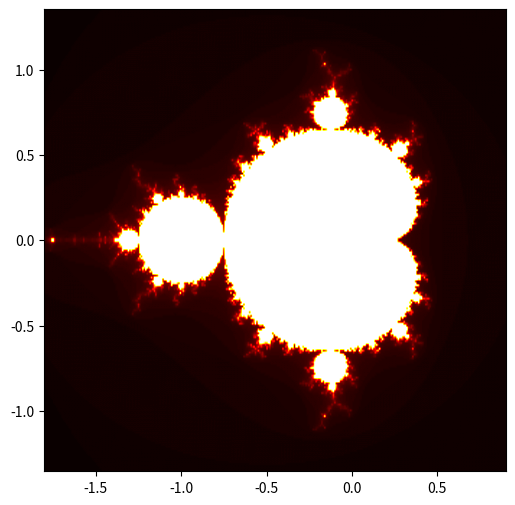

The script that saved this image:
import numpy as np
import matplotlib.pyplot as plt
import matplotlib.animation as animation

def mandelbrot(c, max_iter):
    z = c
    for n in range(max_iter):
        if abs(z) > 2:
            return n
        z = z*z + c
    return max_iter

def generate_fractal(xmin, xmax, ymin, ymax, width, height, max_iter):
    r1 = np.linspace(xmin, xmax, width)
    r2 = np.linspace(ymin, ymax, height)
    n3 = np.empty((width, height))
    for i in range(width):
        for j in range(height):
            n3[i, j] = mandelbrot(r1[i] + 1j*r2[j], max_iter)
    return (r1, r2, n3)

xmin, xmax, ymin, ymax = -2.0, 1.0, -1.5, 1.5
width, height = 320, 240
max_iter = 128

fig, ax = plt.subplots()
fig.set_size_inches(8, 6)

x, y, fractal = generate_fractal(xmin, xmax, ymin, ymax, width, height, max_iter)
img = ax.imshow(fractal.T, extent=[xmin, xmax, ymin, ymax], cmap='hot', interpolation='bilinear')

def update(frame):
    global xmin, xmax, ymin, ymax
    zoom_factor = 0.95
    xmin, xmax = zoom_factor * xmin, zoom_factor * xmax
    ymin, ymax = zoom_factor * ymin, zoom_factor * ymax
    x, y, fractal = generate_fractal(xmin, xmax, ymin, ymax, width, height, max_iter)
    img.set_data(fractal.T)
    img.set_extent([xmin, xmax, ymin, ymax])
    return img,

ani = animation.FuncAnimation(fig, update, frames=100, interval=100, blit=True)
plt.show()